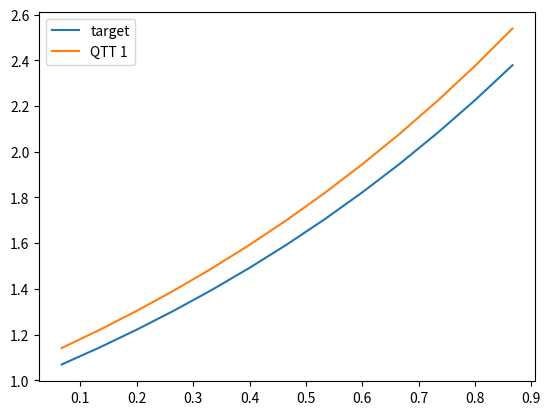
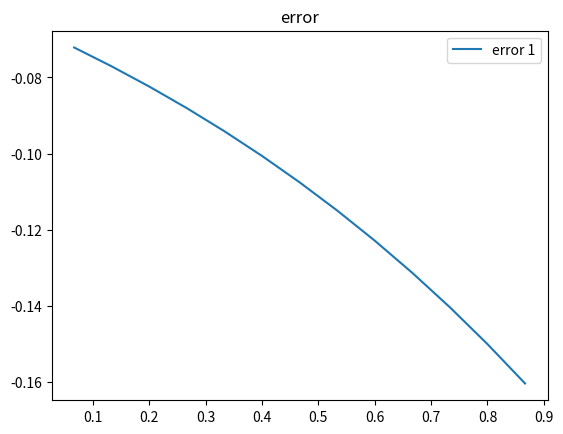

Here is the Python script that generated these plots, in order:
#!/usr/bin/env python3
# -*- coding: utf-8 -*-
"""
QTT representation of finite-difference operator
"""

import matplotlib.pyplot as plt
import numpy as np


def main():
    depth = 4
    npoints = 2**depth
    cutoff = 1e-10
    max_rank = 4

    """target function and its derivative"""
    x = np.linspace(0.0, 1.0, npoints)
    y = np.exp(x)
    dy = np.exp(x)
    # y = np.cos(x)
    # dy = -np.sin(x)
    # y = np.exp(-(((x - 0.5) / 0.1) ** 2)) / (0.1 * np.sqrt(np.pi))
    # dy = -2.0 * (x - 0.5) * y / (0.1**2)

    """QTT decomposition of target function"""
    yt = y.copy()
    qtt = []
    rank = 1
    for k in range(0, depth - 1):
        yt = yt.reshape((rank * 2, -1))
        U, S, Vt = np.linalg.svd(yt, full_matrices=False)
        S = S[S > cutoff * S[0]]
        S = S[: min(len(S), max_rank)]
        rank_new = len(S)
        U = U[:, :rank_new]
        Vt = Vt[:rank_new, :]
        U = U.reshape((rank, 2, rank_new))
        qtt.append(U)
        yt = np.dot(np.diag(S), Vt)
        rank = rank_new
    yt = yt.reshape((rank, 2, 1))
    qtt.append(yt)
    print(f"QTT virtual dimensions: {[qtt[k].shape for k in range(depth)]}\n")

    """QTT for index shift operator"""
    s_qtt = []
    s = np.zeros((1, 2, 2, 2))
    s[0, 0, 0, 0] = s[0, 1, 1, 0] = s[0, 1, 0, 1] = s[0, 0, 1, 1] = 1.0
    s_qtt.append(s)
    for k in range(1, depth - 1):
        s = np.zeros((2, 2, 2, 2))
        s[0, 0, 0, 0] = s[0, 1, 1, 0] = s[0, 1, 0, 1] = s[1, 0, 1, 1] = 1.0
        s_qtt.append(s)
    s = np.zeros((2, 2, 2, 1))
    s[0, 1, 0, 0] = s[1, 0, 1, 0] = 1.0
    s_qtt.append(s)
    print(
        f"index shift operator virtual dimensions: {[s_qtt[k].shape for k in range(depth)]}\n"
    )

    """check for index shift operator"""
    if depth < 5:
        s_op = s_qtt[0]
        s_op = s_op.reshape(2, 2, 2)
        for k in range(1, depth):
            s_op = np.einsum("ijk,klmn->iljmn", s_op, s_qtt[k])
            s_op = s_op.reshape(
                s_op.shape[0] * s_op.shape[1],
                s_op.shape[2] * s_op.shape[3],
                s_op.shape[4],
            )
        s_op = s_op.reshape(s_op.shape[0], s_op.shape[1])
        print(f"index shift operator:\n{s_op}\n")

    """QTT for finite-difference operator"""
    d_qtt = []
    s = s_qtt[0].copy()
    st = s.transpose((0, 2, 1, 3))
    d = np.zeros((s.shape[0], 2, 2, 2 * s.shape[3]))
    d[:, :, :, : s.shape[3]] = s
    d[:, :, :, s.shape[3] : 2 * s.shape[3]] = -st  # minus sign for derivative
    d_qtt.append(d)
    for k in range(1, depth - 1):
        s = s_qtt[k].copy()
        st = s.transpose((0, 2, 1, 3))
        d = np.zeros((2 * s.shape[0], 2, 2, 2 * s.shape[3]))
        d[: s.shape[0], :, :, : s.shape[3]] = 2 * s
        d[s.shape[0] : 2 * s.shape[0], :, :, s.shape[3] : 2 * s.shape[3]] = 2 * st
        d_qtt.append(d)
    s = s_qtt[depth - 1].copy()
    st = s.transpose((0, 2, 1, 3))
    d = np.zeros((2 * s.shape[0], 2, 2, s.shape[3]))
    d[: s.shape[0], :, :, :] = 2 * s
    d[s.shape[0] : 2 * s.shape[0], :, :, :] = 2 * st
    d_qtt.append(d)
    print(
        f"finite-difference operator virtual dimensions: {[d_qtt[k].shape for k in range(depth)]}\n"
    )

    """check for finite-difference operator"""
    if depth < 5:
        d_op = d_qtt[0]
        d_op = d_op.reshape(2, 2, 4)
        for k in range(1, depth):
            d_op = np.einsum("ijk,klmn->iljmn", d_op, d_qtt[k])
            d_op = d_op.reshape(
                d_op.shape[0] * d_op.shape[1],
                d_op.shape[2] * d_op.shape[3],
                d_op.shape[4],
            )
        d_op = d_op.reshape(d_op.shape[0], d_op.shape[1])
        print(f"finite-difference operator:\n{d_op}\n")

    """apply finite-difference operator to target function"""
    dy_qtt = []
    for k in range(depth):
        t = np.einsum("ijkl,mjn->miknl", d_qtt[k], qtt[k])
        t = t.reshape(t.shape[0] * t.shape[1], t.shape[2], t.shape[3] * t.shape[4])
        dy_qtt.append(t)
    print(
        f"derivative QTT virtual dimensions: {[dy_qtt[k].shape for k in range(depth)]}\n"
    )

    """reconstruction"""
    dyr = dy_qtt[0]
    dyr = dyr.reshape(dyr.shape[0] * dyr.shape[1], dyr.shape[2])
    for k in range(1, depth):
        dyr = np.einsum("ij,jkl->ikl", dyr, dy_qtt[k])
        dyr = dyr.reshape(dyr.shape[0] * dyr.shape[1], dyr.shape[2])
    dyr = dyr.reshape(-1)

    # remove edge points as derivative is not correct there
    x = x[1:-2]
    dy = dy[1:-2]
    dyr = dyr[1:-2]
    print(f"target derivative y' = {dy}\n")
    print(f"QTT derivative y' = {dyr}\n")
    print(f"error = {np.linalg.norm(dy - dyr) / len(dy)}\n")

    plt.figure()
    plt.plot(x, dy, label="target")
    plt.plot(x, dyr, label="QTT 1")
    plt.legend()
    plt.show()

    plt.figure()
    plt.plot(x, dy - dyr, label="error 1")
    plt.title("error")
    plt.legend()
    plt.show()


if __name__ == "__main__":
    main()
